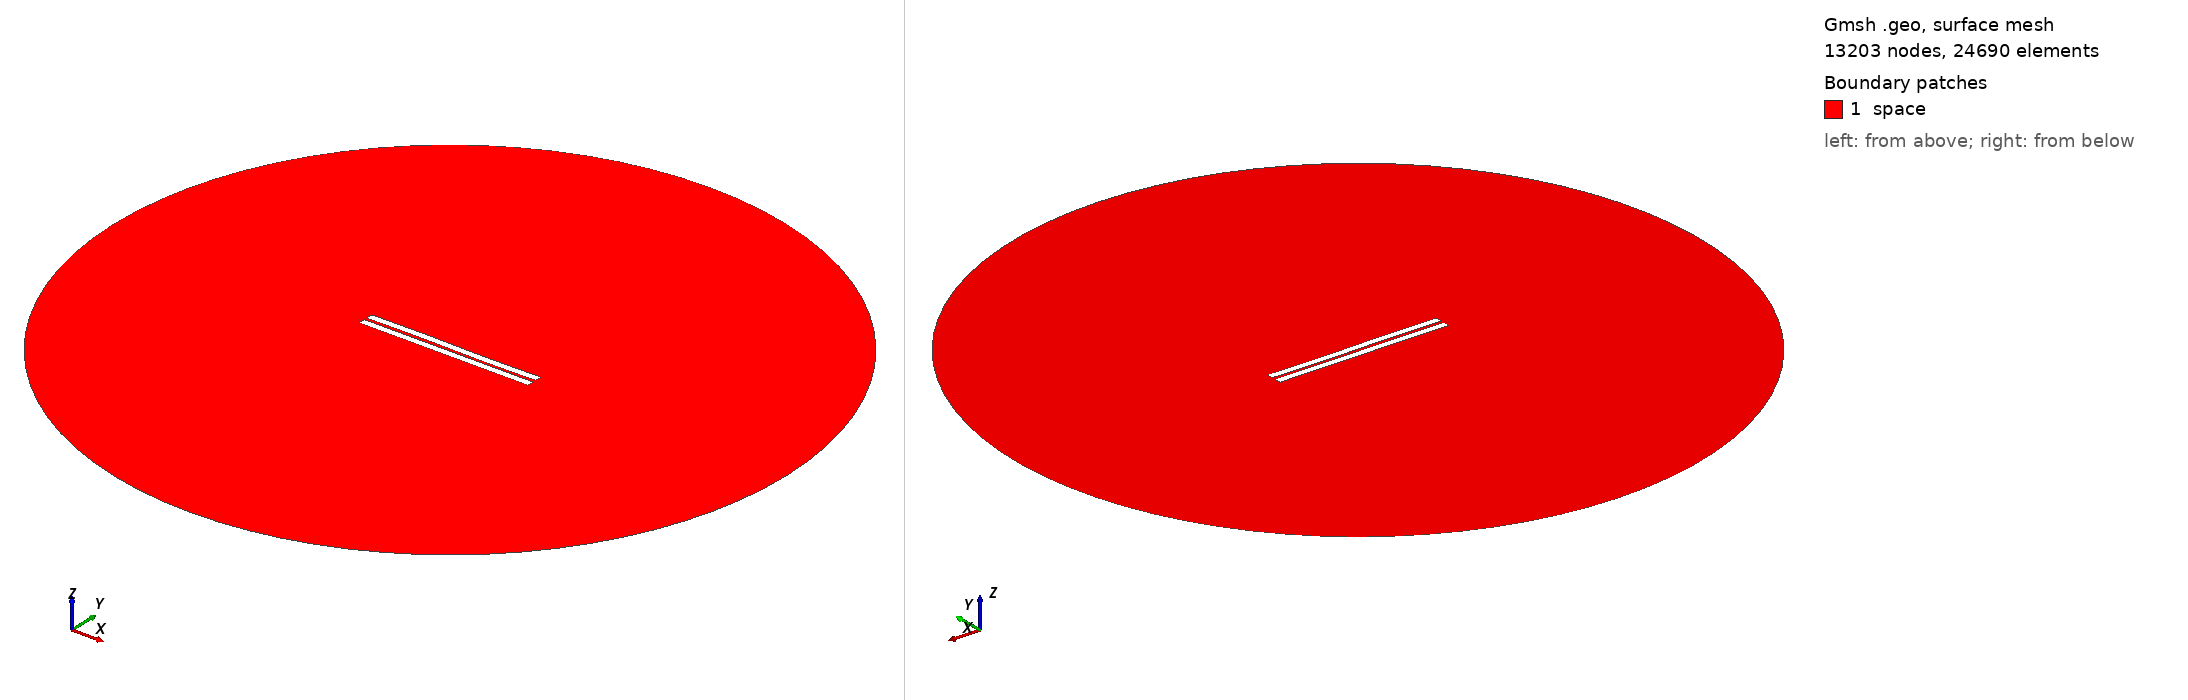

Gmsh geometry script, surface-meshed: 13203 nodes, 24690 surface elements. Boundary patches (legend numbers): 1 space. Left view from above one corner, right view from below the opposite corner. Legend entries are the model's physical surfaces. The drawing asked Gmsh for element sizes between 1% and 20% of the model's largest extent; the script's own settings can give other sizes.

=== 823.geo (drawn) ===
//---------------------------------------
// Geometry kernel
//---------------------------------------

SetFactory("OpenCASCADE");



//---------------------------------------
// Parameters of the geometry
//---------------------------------------

// Overetch of the upper plate
overetch = 0.0;

// Distance between the plates
distance = 1.75;

// Discretization over the x axis (for the deformation)
nx = 50; 

// Length of the plate
L = 100 - overetch; 

// Number of modes
n = 4; 

// 1st mode coefficient
coeff(1) = -0.075;
beta(1) = 0.596864 * 3.1415926535 / L;

// 2nd mode coefficient
coeff(2) = 0.0;
beta(2) = 1.49418 * 3.1415926535 / L;

// 3rd mode coefficient
coeff(3) = 0.15;
beta(3) = 2.50025 * 3.1415926535 / L;

// 4th mode coefficient
coeff(4) = 0.0;
beta(4) = 3.49999 * 3.1415926535 / L;



//---------------------------------------
// Upper plate (deformed rectangle)
//---------------------------------------

// Coordiantes of the upper plate
xmin = -50;
xmax = 50 - overetch;

// Height of the upper plate
yheight = 4 - 2 * overetch;

// Indexes of the points
UpperID[] = {};
LowerID[] = {};
LeftID[] = {};
RightID[] = {};

// Point index
p = 1;

// Horizontal edges
For i In {1:nx}
    x = xmin + (i-1)*(xmax - xmin)/(nx-1);

    y_bottom = distance / 2 + overetch;
    For j In {1:n}
        C = (Cosh(beta(j)*L) + Cos(beta(j)*L)) / (Sinh(beta(j)*L) + Sin(beta(j)*L));
        y_bottom  = y_bottom + coeff(j) * (Cosh(beta(j)*(x+50)) - Cos(beta(j)*(x+50)) - C * (Sinh(beta(j)*(x+50)) - Sin(beta(j)*(x+50))));
    EndFor

    y_top = y_bottom + yheight;

    Point(p) = {x, y_top, 0, 1.0};
    UpperID[i] = p;
    p = p + 1;

    Point(p) = {x, y_bottom, 0, 1.0};
    LowerID[i] = p;
    p = p + 1;
EndFor

// Create point lists
UpperPts[] = {}; LowerPts[] = {};
For i In {1:nx}
  UpperPts[] += {UpperID[i]};
  LowerPts[] += {LowerID[i]};
EndFor

// Build splines
Spline(1) = {UpperPts[]};
Spline(2) = {LowerPts[]};
Line(3) = {LowerPts[nx-1], UpperPts[nx-1]};
Line(4) = {LowerPts[0], UpperPts[0]};

// Build the plane surface
Curve Loop(1) = {2, 3, -1, -4};
Plane Surface(1) = {1};



//---------------------------------------
// Lower plate (rectangle)
//---------------------------------------

// Vertices
Point(1001) = {-50, -1, 0, 1.0};
Point(1002) = { 50, -1, 0, 1.0};
Point(1003) = { 50,  -5, 0, 1.0};
Point(1004) = {-50,  -5, 0, 1.0};

// Edges
Line(5) = {1001, 1002};
Line(6) = {1002, 1003};
Line(7) = {1003, 1004};
Line(8) = {1004, 1001};

// Plane surface
Line Loop(2) = {5, 6, 7, 8};
Plane Surface(2) = {2}; 



//---------------------------------------
// Outer (fictious) boundary
//---------------------------------------

// Points
Point(1005) = {0, 0, 0};       // Center
Point(1006) = {200, 0, 0};     // Start point
Point(1007) = {0, 200, 0};     // 90 degrees
Point(1008) = {-200, 0, 0};    // 180 degrees
Point(1009) = {0, -200, 0};    // 270 degrees

// Circle arcs (each needs start, center, end)
Circle(9) = {1006, 1005, 1007};
Circle(10) = {1007, 1005, 1008};
Circle(11) = {1008, 1005, 1009};
Circle(12) = {1009, 1005, 1006};

// Plane surface for the entire domain
Curve Loop(3) = {9, 10, 11, 12};
Surface(3) = {3};

// Subtract the plates from the whole domain to obtain the actual domain where we want to solve the equations
BooleanDifference{ Surface{3}; Delete; }{ Surface{1}; Surface{2}; Delete; }




//---------------------------------------
// Transfinite Lines/Curves
//---------------------------------------

// Set the number of points on the boundaries
r = 7;

// Plates
Transfinite Curve {1, 2} = 50*r Using Progression 1;
Transfinite Curve {3, 4} = 2*r Using Progression 1;
Transfinite Line {5, 7} = 50*r Using Progression 1;
Transfinite Line {6, 8} = 2*r Using Progression 1;

// Outer boundary
Transfinite Line {9, 10, 11, 12} = 20 Using Progression 1;



//---------------------------------------
// Physical groups
//---------------------------------------                

// Physical curves (boundaries)
Physical Line("force_segment", 10) = {2};
Physical Line("upper_plate", 11) = {1, 3, 4};
Physical Line("lower_plate", 12) = {5, 6, 7, 8};
Physical Line("boundary", 20) = {9, 10, 11, 12};

// Physical Surfaces
Physical Surface("space", 30) = {3};



//---------------------------------------
// 6. Generate the Mesh
//---------------------------------------

// 2D mesh generation
Mesh 2;
